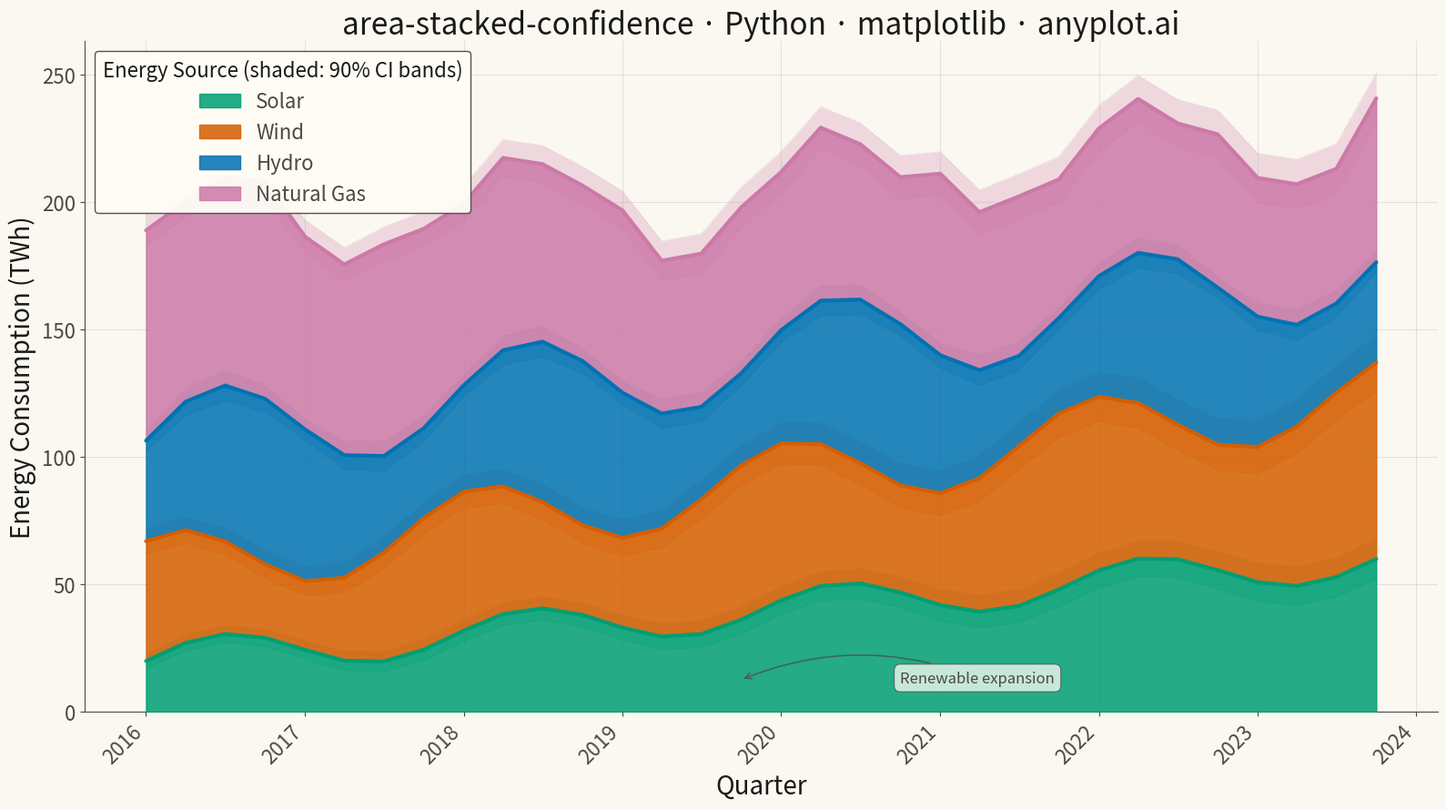

Python code for this plot:
"""anyplot.ai
area-stacked-confidence: Stacked Area Chart with Confidence Bands
Library: matplotlib 3.10.9 | Python 3.13.13
Quality: 86/100 | Updated: 2026-05-18
"""

import os

import matplotlib.pyplot as plt
import numpy as np
import pandas as pd


# Theme tokens
THEME = os.getenv("ANYPLOT_THEME", "light")
PAGE_BG = "#FAF8F1" if THEME == "light" else "#1A1A17"
ELEVATED_BG = "#FFFDF6" if THEME == "light" else "#242420"
INK = "#1A1A17" if THEME == "light" else "#F0EFE8"
INK_SOFT = "#4A4A44" if THEME == "light" else "#B8B7B0"

# Okabe-Ito palette
OKABE_ITO = ["#009E73", "#D55E00", "#0072B2", "#CC79A7"]

# Data: quarterly energy consumption by source with measurement uncertainty
np.random.seed(42)

# Time axis: 8 years of quarterly data (32 quarters)
quarters = pd.date_range(start="2016-01-01", periods=32, freq="QS")

# Base consumption patterns for each energy source (in TWh)
# Solar: growing trend with seasonal variation
solar_base = 20 + np.linspace(0, 40, 32) + 8 * np.sin(np.linspace(0, 8 * np.pi, 32))
solar_uncertainty = 3 + np.linspace(0, 5, 32)

# Wind: moderate growth with higher seasonal variation
wind_base = 35 + np.linspace(0, 30, 32) + 12 * np.sin(np.linspace(0, 8 * np.pi, 32) + np.pi / 2)
wind_uncertainty = 5 + np.linspace(0, 6, 32)

# Hydro: stable with seasonal peaks
hydro_base = 50 + 15 * np.sin(np.linspace(0, 8 * np.pi, 32) - np.pi / 4)
hydro_uncertainty = 4 + 2 * np.abs(np.sin(np.linspace(0, 8 * np.pi, 32)))

# Natural Gas: declining trend
gas_base = 80 - np.linspace(0, 25, 32) + 5 * np.random.randn(32)
gas_uncertainty = 6 + np.linspace(0, 4, 32)

# Create stacked values (cumulative)
solar_stack = solar_base
wind_stack = solar_base + wind_base
hydro_stack = wind_stack + hydro_base
gas_stack = hydro_stack + gas_base

# Confidence bands (stacked appropriately)
# Solar bands
solar_lower = solar_base - solar_uncertainty
solar_upper = solar_base + solar_uncertainty

# Wind bands (stacked on solar)
wind_lower = solar_stack + (wind_base - wind_uncertainty)
wind_upper = solar_stack + (wind_base + wind_uncertainty)

# Hydro bands (stacked on wind)
hydro_lower = wind_stack + (hydro_base - hydro_uncertainty)
hydro_upper = wind_stack + (hydro_base + hydro_uncertainty)

# Gas bands (stacked on hydro)
gas_lower = hydro_stack + (gas_base - gas_uncertainty)
gas_upper = hydro_stack + (gas_base + gas_uncertainty)

# Create figure
fig, ax = plt.subplots(figsize=(16, 9), facecolor=PAGE_BG)
ax.set_facecolor(PAGE_BG)

# Plot stacked areas from bottom to top with enhanced styling
# Solar (bottom layer)
ax.fill_between(quarters, 0, solar_stack, color=OKABE_ITO[0], alpha=0.85, label="Solar", zorder=3)
ax.fill_between(quarters, solar_lower, solar_upper, color=OKABE_ITO[0], alpha=0.25, linewidth=0, zorder=2)
ax.plot(quarters, solar_lower, color=OKABE_ITO[0], linewidth=0.8, alpha=0.4, linestyle=":", zorder=1)
ax.plot(quarters, solar_upper, color=OKABE_ITO[0], linewidth=0.8, alpha=0.4, linestyle=":", zorder=1)

# Wind (second layer)
ax.fill_between(quarters, solar_stack, wind_stack, color=OKABE_ITO[1], alpha=0.85, label="Wind", zorder=3)
ax.fill_between(quarters, wind_lower, wind_upper, color=OKABE_ITO[1], alpha=0.25, linewidth=0, zorder=2)
ax.plot(quarters, wind_lower, color=OKABE_ITO[1], linewidth=0.8, alpha=0.4, linestyle=":", zorder=1)
ax.plot(quarters, wind_upper, color=OKABE_ITO[1], linewidth=0.8, alpha=0.4, linestyle=":", zorder=1)

# Hydro (third layer)
ax.fill_between(quarters, wind_stack, hydro_stack, color=OKABE_ITO[2], alpha=0.85, label="Hydro", zorder=3)
ax.fill_between(quarters, hydro_lower, hydro_upper, color=OKABE_ITO[2], alpha=0.25, linewidth=0, zorder=2)
ax.plot(quarters, hydro_lower, color=OKABE_ITO[2], linewidth=0.8, alpha=0.4, linestyle=":", zorder=1)
ax.plot(quarters, hydro_upper, color=OKABE_ITO[2], linewidth=0.8, alpha=0.4, linestyle=":", zorder=1)

# Natural Gas (top layer)
ax.fill_between(quarters, hydro_stack, gas_stack, color=OKABE_ITO[3], alpha=0.85, label="Natural Gas", zorder=3)
ax.fill_between(quarters, gas_lower, gas_upper, color=OKABE_ITO[3], alpha=0.25, linewidth=0, zorder=2)
ax.plot(quarters, gas_lower, color=OKABE_ITO[3], linewidth=0.8, alpha=0.4, linestyle=":", zorder=1)
ax.plot(quarters, gas_upper, color=OKABE_ITO[3], linewidth=0.8, alpha=0.4, linestyle=":", zorder=1)

# Add prominent center lines for clarity and visual hierarchy
ax.plot(quarters, solar_stack, color=OKABE_ITO[0], linewidth=3, alpha=1.0, zorder=4, solid_capstyle="round")
ax.plot(quarters, wind_stack, color=OKABE_ITO[1], linewidth=3, alpha=1.0, zorder=4, solid_capstyle="round")
ax.plot(quarters, hydro_stack, color=OKABE_ITO[2], linewidth=3, alpha=1.0, zorder=4, solid_capstyle="round")
ax.plot(quarters, gas_stack, color=OKABE_ITO[3], linewidth=3, alpha=1.0, zorder=4, solid_capstyle="round")

# Styling
ax.set_xlabel("Quarter", fontsize=20, color=INK)
ax.set_ylabel("Energy Consumption (TWh)", fontsize=20, color=INK)
ax.set_title("area-stacked-confidence · Python · matplotlib · anyplot.ai", fontsize=24, fontweight="medium", color=INK)
ax.tick_params(axis="both", labelsize=16, colors=INK_SOFT)

# Remove top and right spines
ax.spines["top"].set_visible(False)
ax.spines["right"].set_visible(False)
for s in ("left", "bottom"):
    ax.spines[s].set_color(INK_SOFT)

# Grid on both axes (subtle)
ax.grid(True, alpha=0.1, linewidth=0.8, color=INK)
ax.set_axisbelow(True)

# Format x-axis dates
fig.autofmt_xdate(rotation=45)

# Legend with confidence band note
legend = ax.legend(
    loc="upper left", fontsize=16, framealpha=0.95, title="Energy Source (shaded: 90% CI bands)", title_fontsize=16
)
legend.get_frame().set_facecolor(ELEVATED_BG)
legend.get_frame().set_edgecolor(INK_SOFT)
legend.get_frame().set_linewidth(1)
for text in legend.get_texts():
    text.set_color(INK_SOFT)
legend.get_title().set_color(INK)

# Set y-axis to start at 0
ax.set_ylim(bottom=0)

# Add subtle interpretive annotations highlighting key trends
solar_trend_idx = -1
solar_trend_value = solar_stack[solar_trend_idx]
gas_trend_idx = -1
gas_trend_value = gas_stack[gas_trend_idx] - hydro_stack[gas_trend_idx]

mid_idx = 15
ax.annotate(
    "Renewable expansion",
    xy=(quarters[mid_idx], solar_stack[mid_idx] * 0.35),
    xytext=(quarters[mid_idx + 4], solar_stack[mid_idx + 4] * 0.25),
    fontsize=12,
    color=INK_SOFT,
    weight="500",
    bbox={
        "boxstyle": "round,pad=0.4",
        "facecolor": ELEVATED_BG,
        "edgecolor": INK_SOFT,
        "alpha": 0.75,
        "linewidth": 0.8,
    },
    arrowprops={"arrowstyle": "->", "connectionstyle": "arc3,rad=0.2", "color": INK_SOFT, "lw": 1.2, "alpha": 0.7},
)

plt.tight_layout()
plt.savefig(f"plot-{THEME}.png", dpi=300, bbox_inches="tight", facecolor=PAGE_BG)
